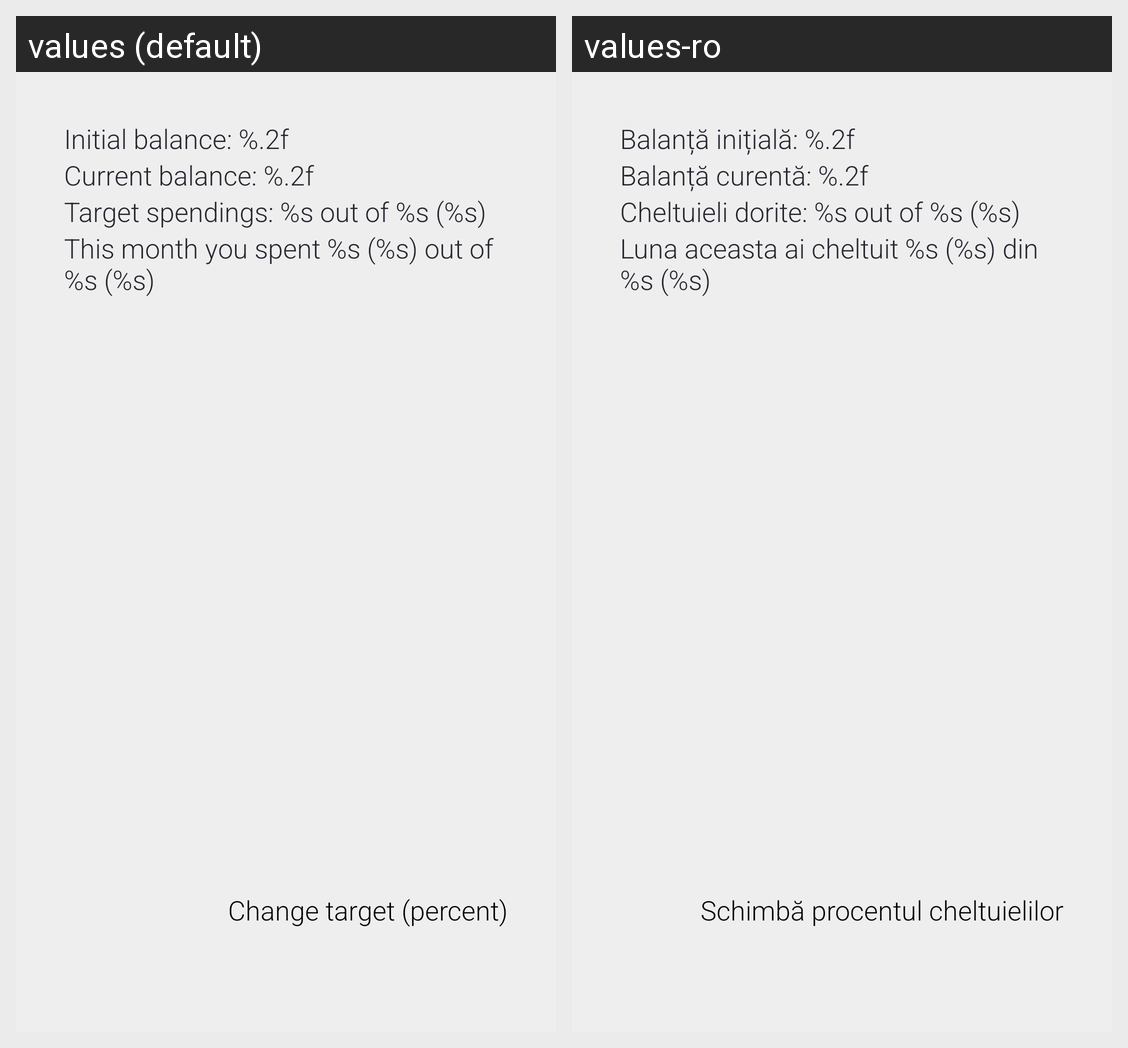

Strings drawn on this Android screen and how each of the app's shown locales translates them:
Android screen res/layout/activity_target.xml rendered under 2 locales, left to right: values (default), values-ro. Device: Nexus 5 (rendered at 1080×1920; each locale shown at half size, 540×960, under a caption strip naming it); theme Theme.Budgeting.App.
Strings drawn on this screen, with the default value and each locale's value (text and hints the layout hard-codes, and strings that could not be matched under every locale, appear in the picture but are not listed):

target_initial_balance
  values: Initial balance: %.2f
  values-ro: Balanță inițială: %.2f

target_current_balance
  values: Current balance: %.2f
  values-ro: Balanță curentă: %.2f

target_target_spendings
  values: Target spendings: %s out of %s (%s)
  values-ro: Cheltuieli dorite: %s out of %s (%s)

target_current_spendings
  values: This month you spent %s (%s) out of %s (%s)
  values-ro: Luna aceasta ai cheltuit %s (%s) din %s (%s)

change_target
  values: Change target (percent)
  values-ro: Schimbă procentul cheltuielilor
